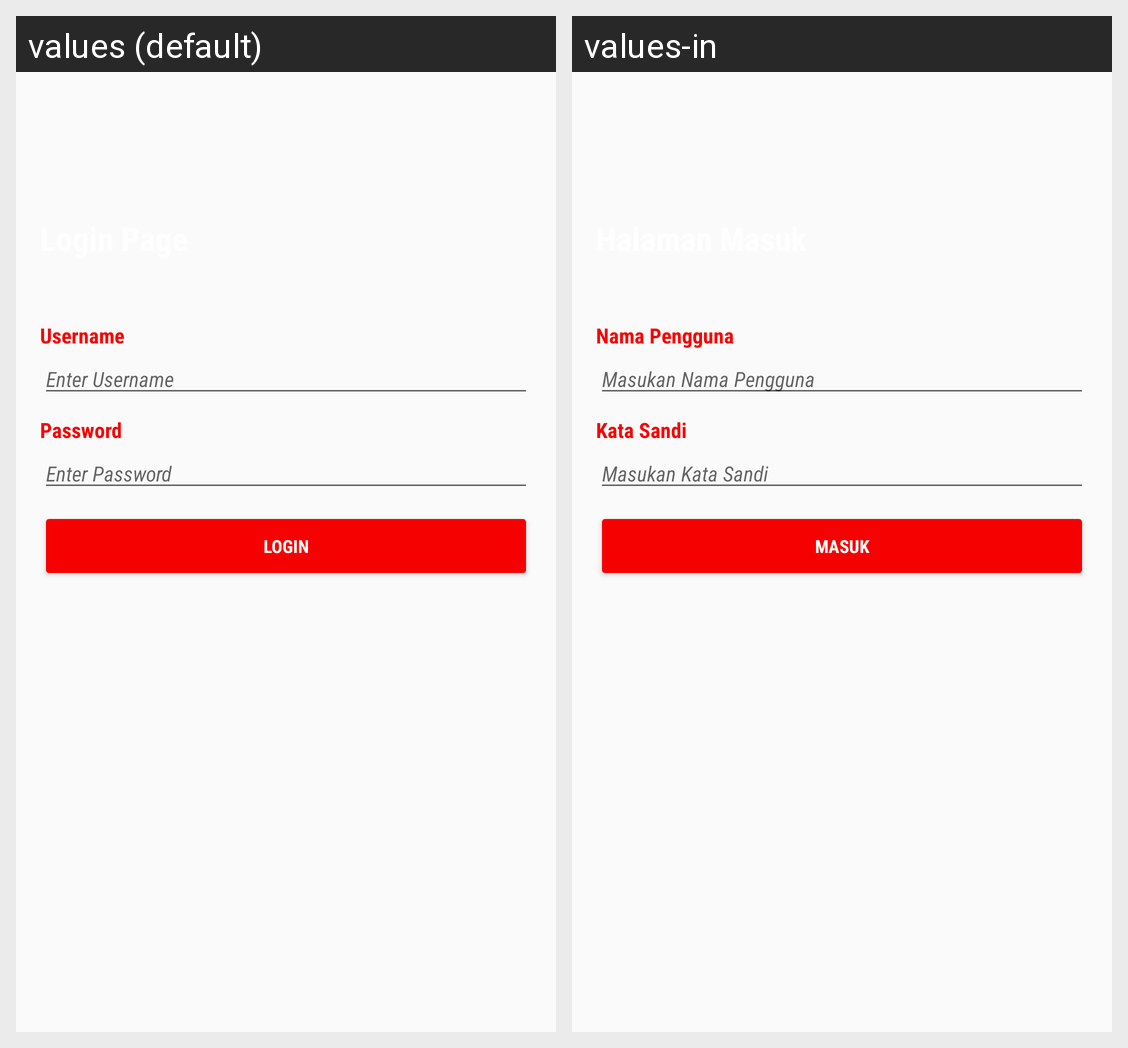

The Android screen above is rendered under two locales of the same app. Produce the string resources it draws, with the default and per-locale values.
Android screen res/layout/activity_main.xml rendered under 2 locales, left to right: values (default), values-in. Device: Nexus 5 (rendered at 1080×1920; each locale shown at half size, 540×960, under a caption strip naming it); theme AppTheme.
Strings drawn on this screen, with the default value and each locale's value (text and hints the layout hard-codes, and strings that could not be matched under every locale, appear in the picture but are not listed):

textusername
  values: Username
  values-in: Nama Pengguna

autoedittextusername_Hint
  values: Enter Username
  values-in: Masukan Nama Pengguna

textpassword
  values: Password
  values-in: Kata Sandi

edittextpassword_Hint
  values: Enter Password
  values-in: Masukan Kata Sandi

btnlogin
  values: Login
  values-in: Masuk
